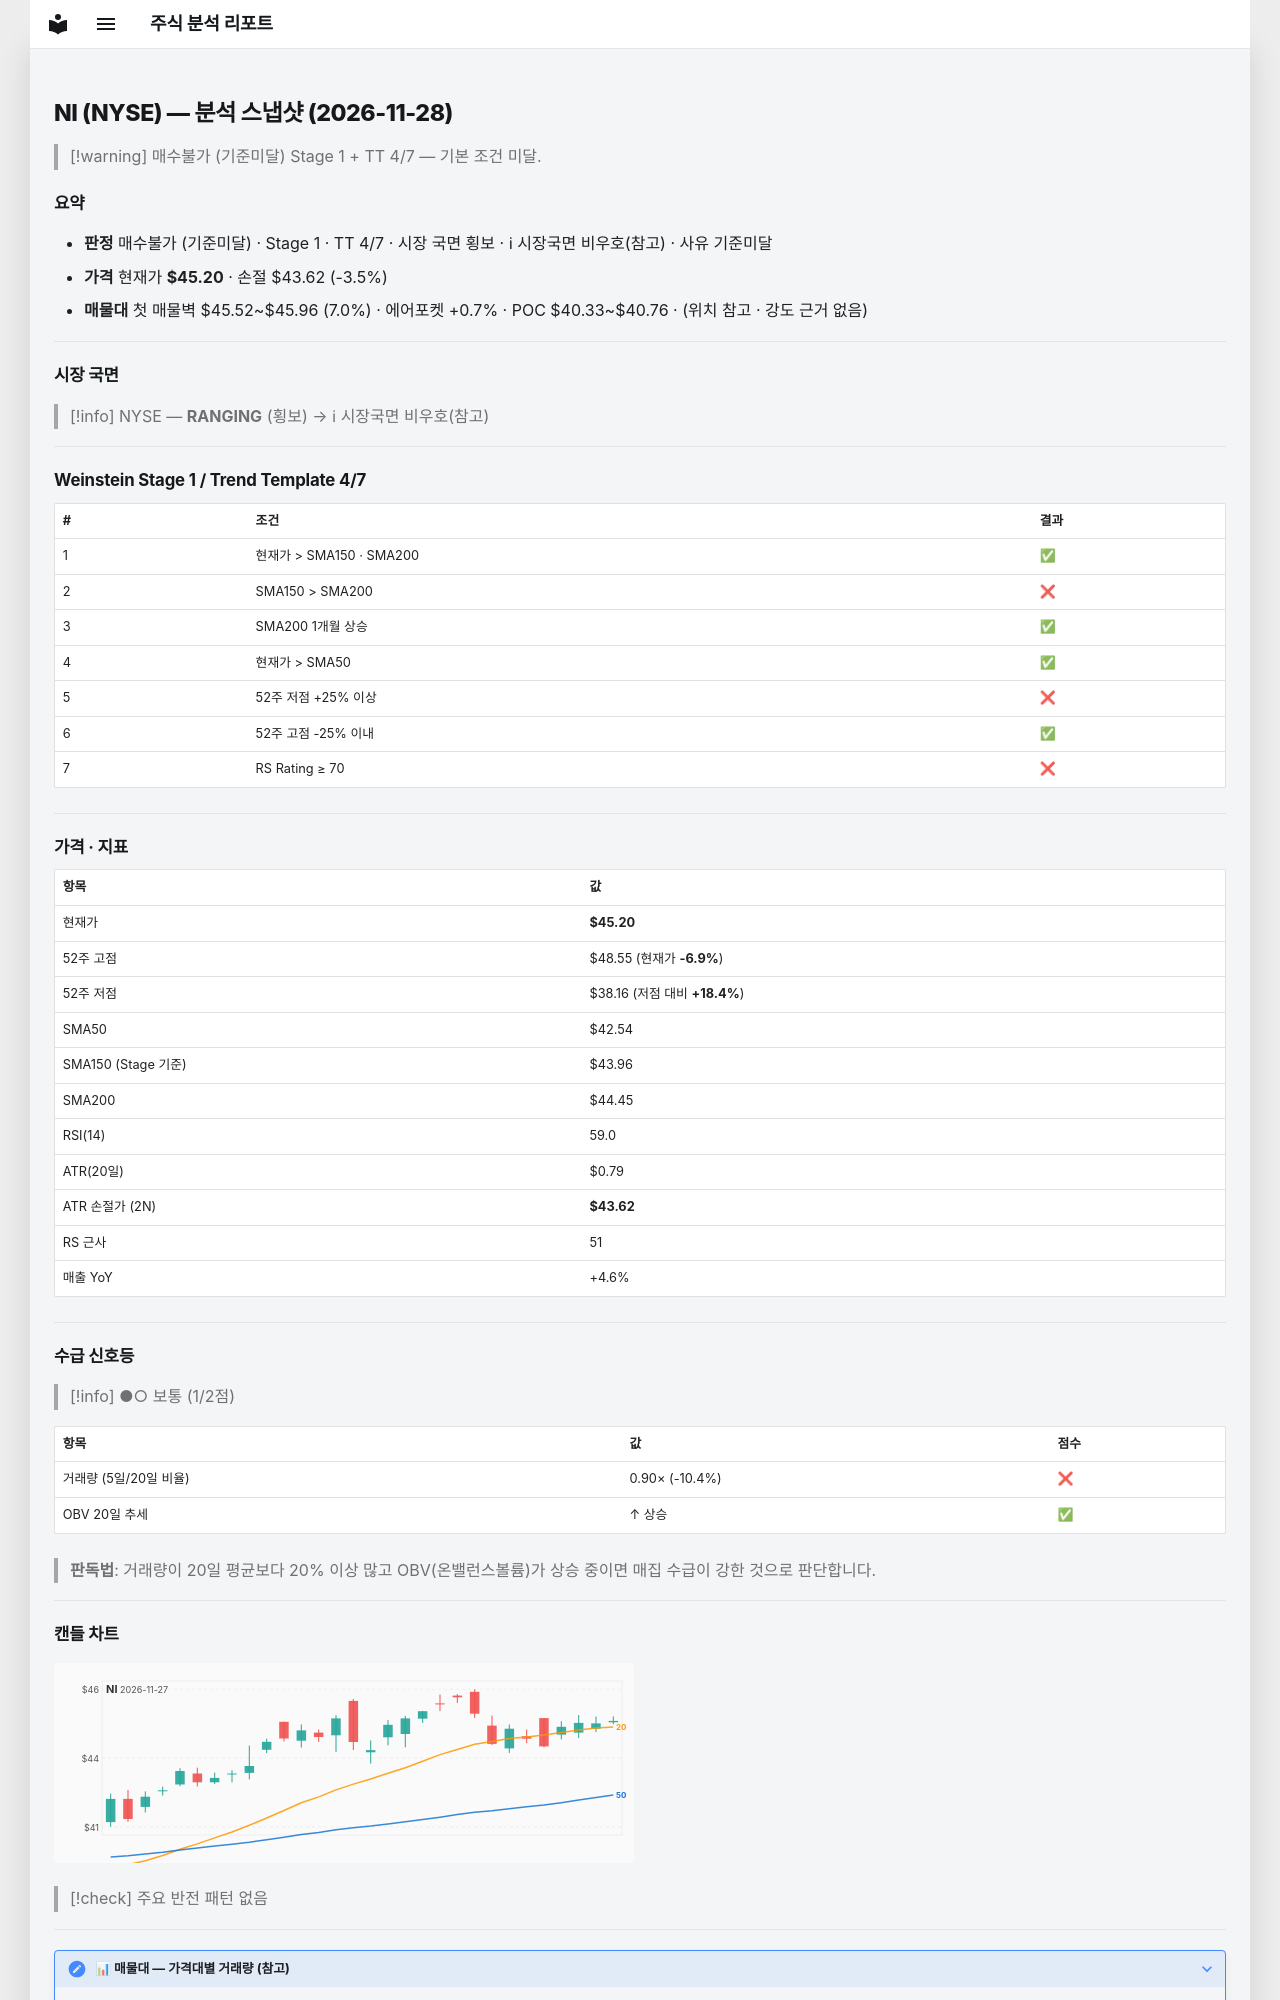

repository: soloandco/stock-reports · page: snapshots/NI-2026-11-28/index.html · generator: mkdocs

---
type: analysis-snapshot
title: NI 분석 스냅샷
ticker: NI
market: NYSE
created: 2026-11-28
updated: 2026-11-28
bar-date: 2026-11-27
verdict: 매수불가
verdict-reason: 기준미달
real-rr: 2.12
sma50-gap-pct: 6.3
weekly-position: 저항대아래
weekly-overhead-price: 48.55
weekly-overhead-pct: 7.4
stage: 1
trend-template-score: 4
tt-max: 7
ma-set: sma-50-150-200
price: 45.20000076293945
stop-price: 43.61565290313275
market-regime: RANGING
supply-demand-score: 1/2
supply-demand-label: 보통
status: tracking
tags:
  - stock-agent
  - watchlist
  - NI
  - analysis
related:
  - "[[analysis-template]]"
---

# NI (NYSE) — 분석 스냅샷 (2026-11-28)

> [!warning] 매수불가 (기준미달)
> Stage 1 + TT 4/7 — 기본 조건 미달.

## 요약

- **판정** 매수불가 (기준미달) · Stage 1 · TT 4/7 · 시장 국면 횡보 · ℹ 시장국면 비우호(참고) · 사유 기준미달
- **가격** 현재가 **$45.20** · 손절 $43.62 (-3.5%)
- **매물대** 첫 매물벽 $45.52~$45.96 (7.0%) · 에어포켓 +0.7% · POC $40.33~$40.76 · (위치 참고 · 강도 근거 없음)

---

## 시장 국면

> [!info] NYSE — **RANGING** (횡보) → ℹ 시장국면 비우호(참고)

---

## Weinstein Stage 1 / Trend Template 4/7

| # | 조건 | 결과 |
|---|------|------|
| 1 | 현재가 > SMA150 · SMA200 | ✅ |
| 2 | SMA150 > SMA200 | ❌ |
| 3 | SMA200 1개월 상승 | ✅ |
| 4 | 현재가 > SMA50 | ✅ |
| 5 | 52주 저점 +25% 이상 | ❌ |
| 6 | 52주 고점 -25% 이내 | ✅ |
| 7 | RS Rating ≥ 70 | ❌ |

---

## 가격 · 지표

| 항목 | 값 |
|------|---|
| 현재가 | **$45.20** |
| 52주 고점 | $48.55 (현재가 **-6.9%**) |
| 52주 저점 | $38.16 (저점 대비 **+18.4%**) |
| SMA50 | $42.54 |
| SMA150 (Stage 기준) | $43.96 |
| SMA200 | $44.45 |
| RSI(14) | 59.0 |
| ATR(20일) | $0.79 |
| ATR 손절가 (2N) | **$43.62** |
| RS 근사 | 51 |
| 매출 YoY | +4.6% |

---
## 수급 신호등

> [!info] ●○ 보통 (1/2점)

| 항목 | 값 | 점수 |
|------|------|------|
| 거래량 (5일/20일 비율) | 0.90× (-10.4%) | ❌ |
| OBV 20일 추세 | ↑ 상승 | ✅ |

> **판독법**: 거래량이 20일 평균보다 20% 이상 많고 OBV(온밸런스볼륨)가 상승 중이면 매집 수급이 강한 것으로 판단합니다.

---
